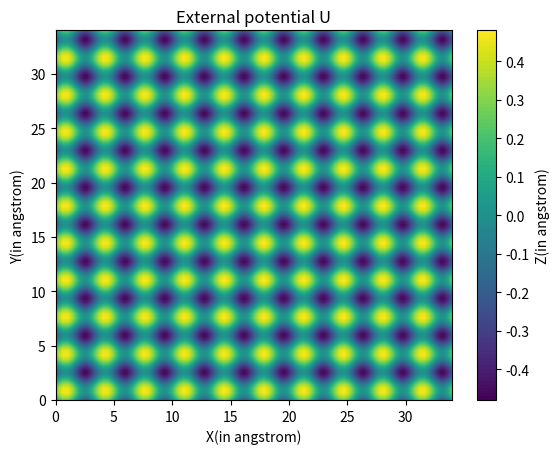

The matplotlib source for this figure:
import numpy as np
import matplotlib.pyplot as plt

x = np.linspace(0, 34, 100)  # Reduced the number of points
y = np.linspace(0, 34, 100)  # Reduced the number of points
X, Y = np.meshgrid(x, y)

k = 1.84799568
A = 0.238676

Z = (np.sin(k * X) + np.sin(k * Y)) * A

plt.contourf(X, Y, Z, cmap='viridis', levels=100)
plt.colorbar(label='Z(in angstrom)')
plt.xlabel('X(in angstrom)')
plt.ylabel('Y(in angstrom)')
plt.title('External potential U')
plt.show()
